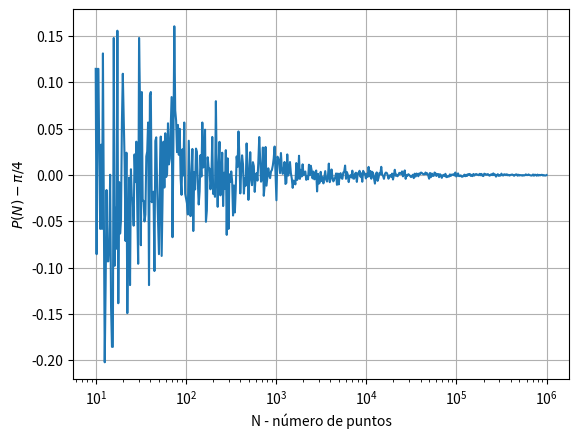

Reproduce this figure in Python.
import numpy as np
import matplotlib.pyplot as plt

def coord_aleat(N_coord):
    x_coord = 2*(np.random.rand(N_coord))-1
    y_coord = 2*(np.random.rand(N_coord))-1
    return x_coord, y_coord

def pi_calc(N,r):
    a = r #radius
    x, y = coord_aleat(N)  # llamar la función para crear coordinadas aleatorias
    pos = [(x**2 + y**2 - a**2) <= 0]  # puntos que están dentro del círculo
    pts_i = np.sum(pos) # sumar la cantidad de puntos
    PN = (pts_i/N)  # probabilidad de que los puntos estén adentro
    error = PN - (np.pi/4)  # el error de la probabilidad calculada
    return error

N_datos = np.logspace(1,6,500)  # creo una lista con la cantidad de datos que voy a tomar
PN_a = []  # arreglo vacío para guardar los datos de error
radius = 1.0  # radio del círculo

for i in N_datos:
    err = pi_calc(int(i),radius)  # llamar la función para calcular pi y guardar el valor del error
    PN_a.append(err) # agregar el error al arreglo
    
plt.semilogx(N_datos,PN_a)
plt.grid(True) 
plt.xlabel("N - número de puntos")
plt.ylabel(" $P(N) - \pi/4$ ")
